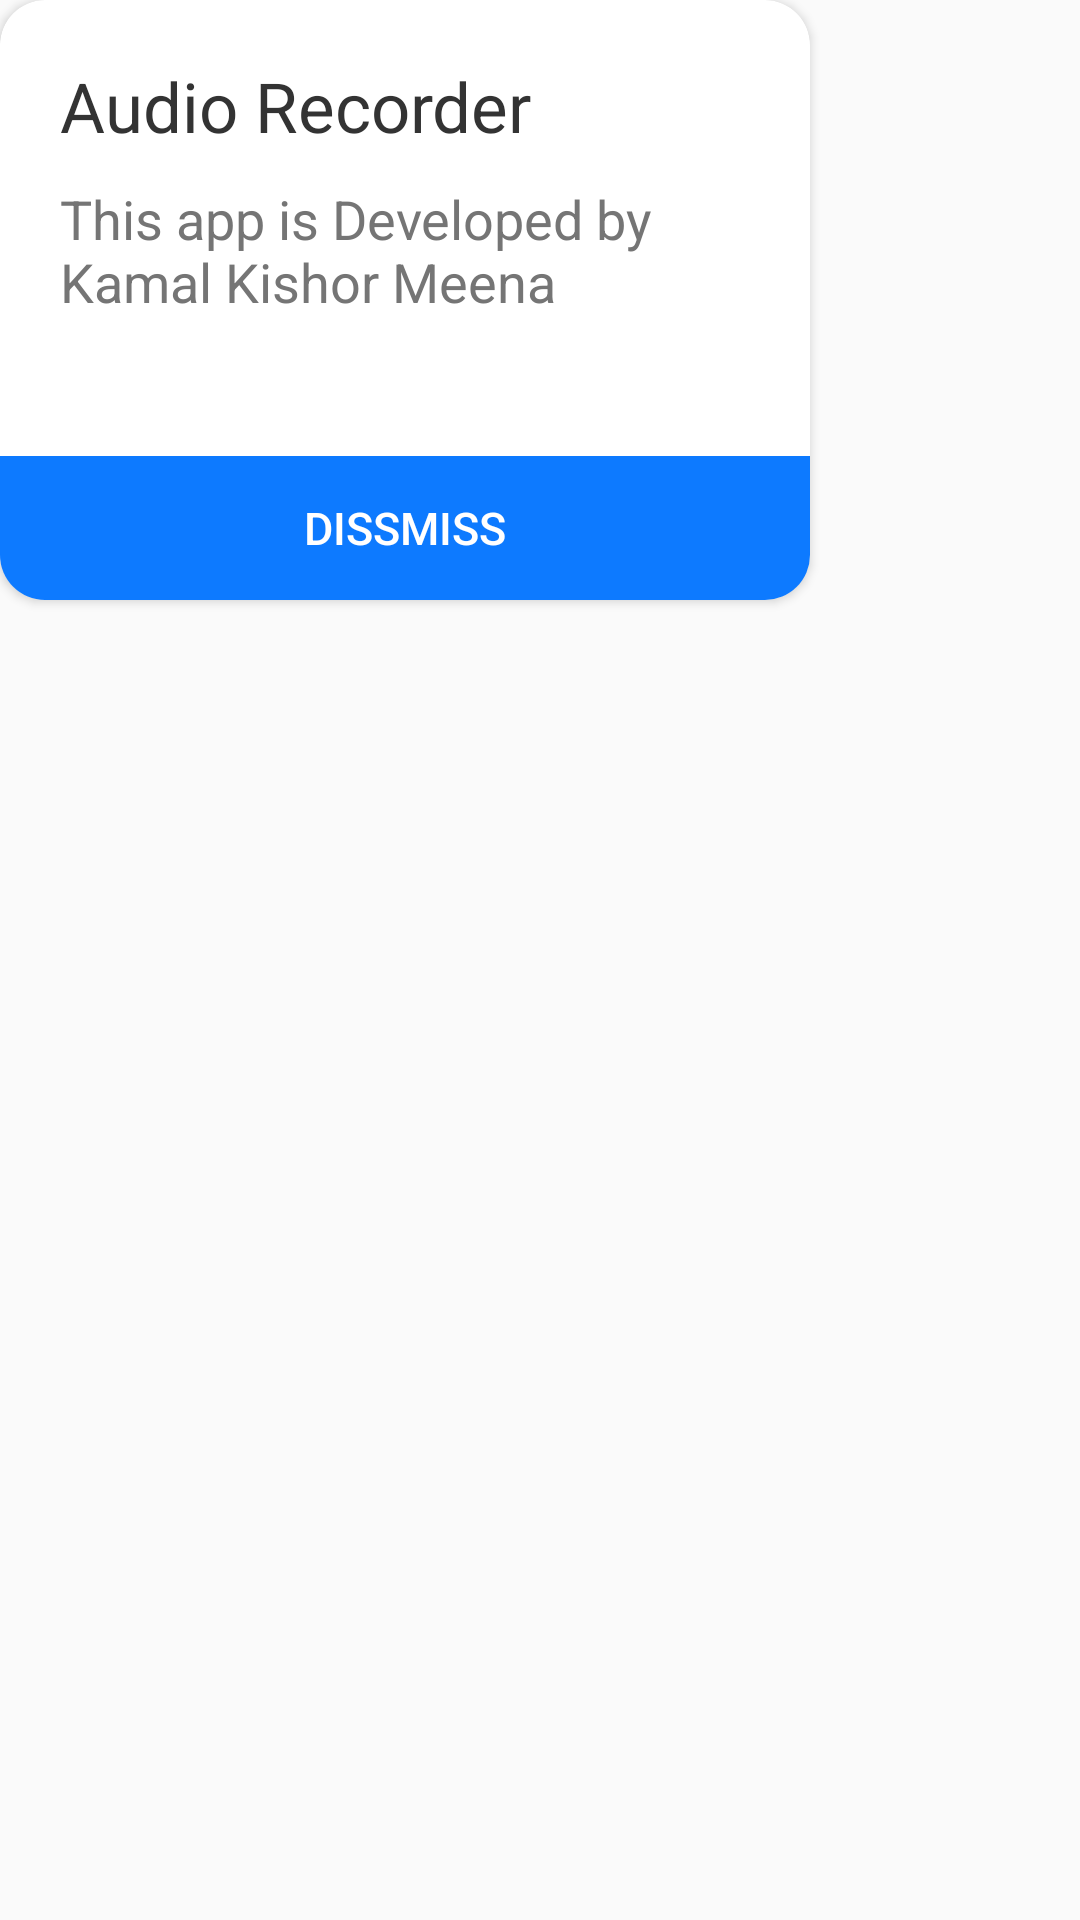

Reconstruct the res/layout file that produces this screen, plus the resources it refers to.
<!-- AndroidManifest.xml: application theme AppTheme -->
<!-- res/layout/layout_about.xml -->
<?xml version="1.0" encoding="utf-8"?>
<RelativeLayout xmlns:android="http://schemas.android.com/apk/res/android"
    android:layout_width="wrap_content"
    android:layout_height="wrap_content"
    xmlns:app="http://schemas.android.com/apk/res-auto"
    android:layout_gravity="center">

<android.support.v7.widget.CardView
    android:layout_width="270dp"
    android:layout_height="200dp"
    app:cardBackgroundColor="@color/colorPrimary"
    app:cardCornerRadius="15dp">

    <LinearLayout
        android:layout_width="match_parent"
        android:layout_height="match_parent"
        android:layout_marginStart="10dp"
        android:layout_marginEnd="10dp"
        android:layout_margin="20dp"
        android:orientation="vertical">

    <TextView
        android:layout_width="wrap_content"
        android:layout_height="wrap_content"
        android:text="@string/app_name"
        android:textColor="@color/titleColor"
        android:textSize="23dp"/>

    <TextView
        android:layout_width="match_parent"
        android:layout_height="wrap_content"
        android:textColor="@color/textColor"
        android:layout_marginTop="10dp"
        android:textSize="18dp"
        android:text="This app is Developed by Kamal Kishor Meena"/>

    </LinearLayout>

       <Button
        android:id="@+id/dissmiss"
        android:layout_width="match_parent"
        android:layout_height="wrap_content"
        android:text="DISSMISS"
        android:textSize="15dp"
        android:textColor="@color/colorPrimary"
        android:layout_marginTop="32dp"
        android:background="@color/mainColor"
        android:layout_gravity="bottom"
        style="@style/Widget.AppCompat.Button.Borderless"
        />

</android.support.v7.widget.CardView>

</RelativeLayout>
<!-- resources referenced by this layout -->
<resources>
  <color name="colorPrimary">#FFFFFF</color>
  <color name="mainColor">#0D7AFF</color>
  <color name="textColor">#757575</color>
  <color name="titleColor">#333333</color>
  <string name="app_name">Audio Recorder</string>
  <style name="AppTheme" parent="Theme.AppCompat.Light.NoActionBar">
          <item name="colorPrimary">@color/colorPrimary</item>
          <item name="colorPrimaryDark">@color/colorPrimaryDark</item>
          <item name="colorAccent">@color/colorAccent</item>
          <item name="android:navigationBarColor">#FFFFFF</item>
          <item name="android:windowLightNavigationBar">true</item>
          <item name="android:windowLightStatusBar">true</item>
          <item name="android:statusBarColor">@color/colorPrimary</item>
      </style>
  <color name="colorPrimaryDark">#818181</color>
  <color name="colorAccent">#0D7AFF</color>
</resources>
